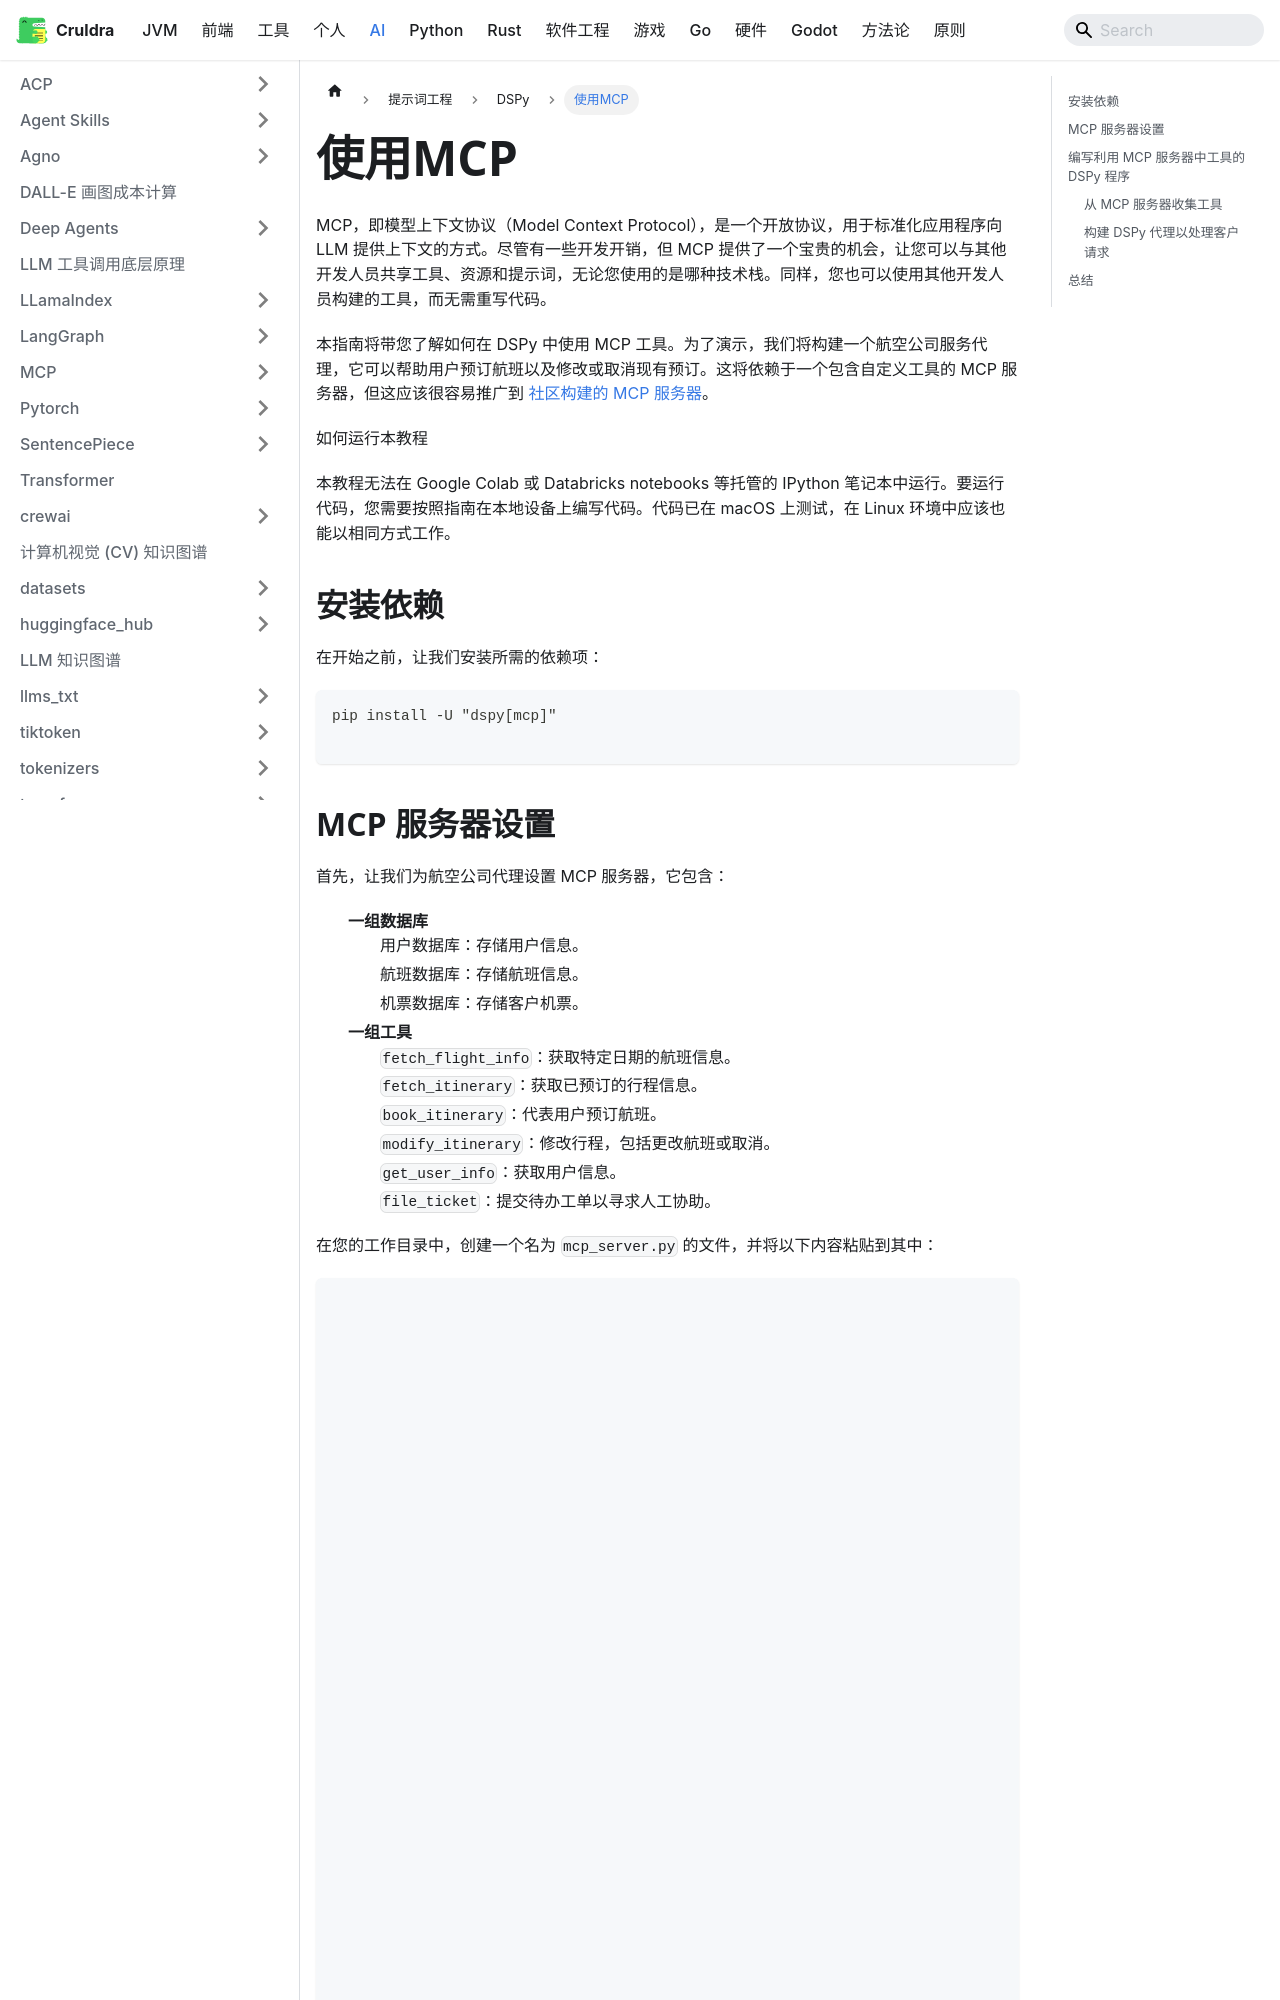

repository: cruldra/notes3 · page: docs/AI/提示词工程/DSPy/使用MCP.html · generator: docusaurus

MCP，即模型上下文协议（Model Context Protocol），是一个开放协议，用于标准化应用程序向 LLM 提供上下文的方式。尽管有一些开发开销，但 MCP 提供了一个宝贵的机会，让您可以与其他开发人员共享工具、资源和提示词，无论您使用的是哪种技术栈。同样，您也可以使用其他开发人员构建的工具，而无需重写代码。

本指南将带您了解如何在 DSPy 中使用 MCP 工具。为了演示，我们将构建一个航空公司服务代理，它可以帮助用户预订航班以及修改或取消现有预订。这将依赖于一个包含自定义工具的 MCP 服务器，但这应该很容易推广到 [社区构建的 MCP 服务器](https://modelcontextprotocol.io/examples)。

如何运行本教程

本教程无法在 Google Colab 或 Databricks notebooks 等托管的 IPython 笔记本中运行。要运行代码，您需要按照指南在本地设备上编写代码。代码已在 macOS 上测试，在 Linux 环境中应该也能以相同方式工作。

## 安装依赖

在开始之前，让我们安装所需的依赖项：

```
pip install -U "dspy[mcp]"

```
